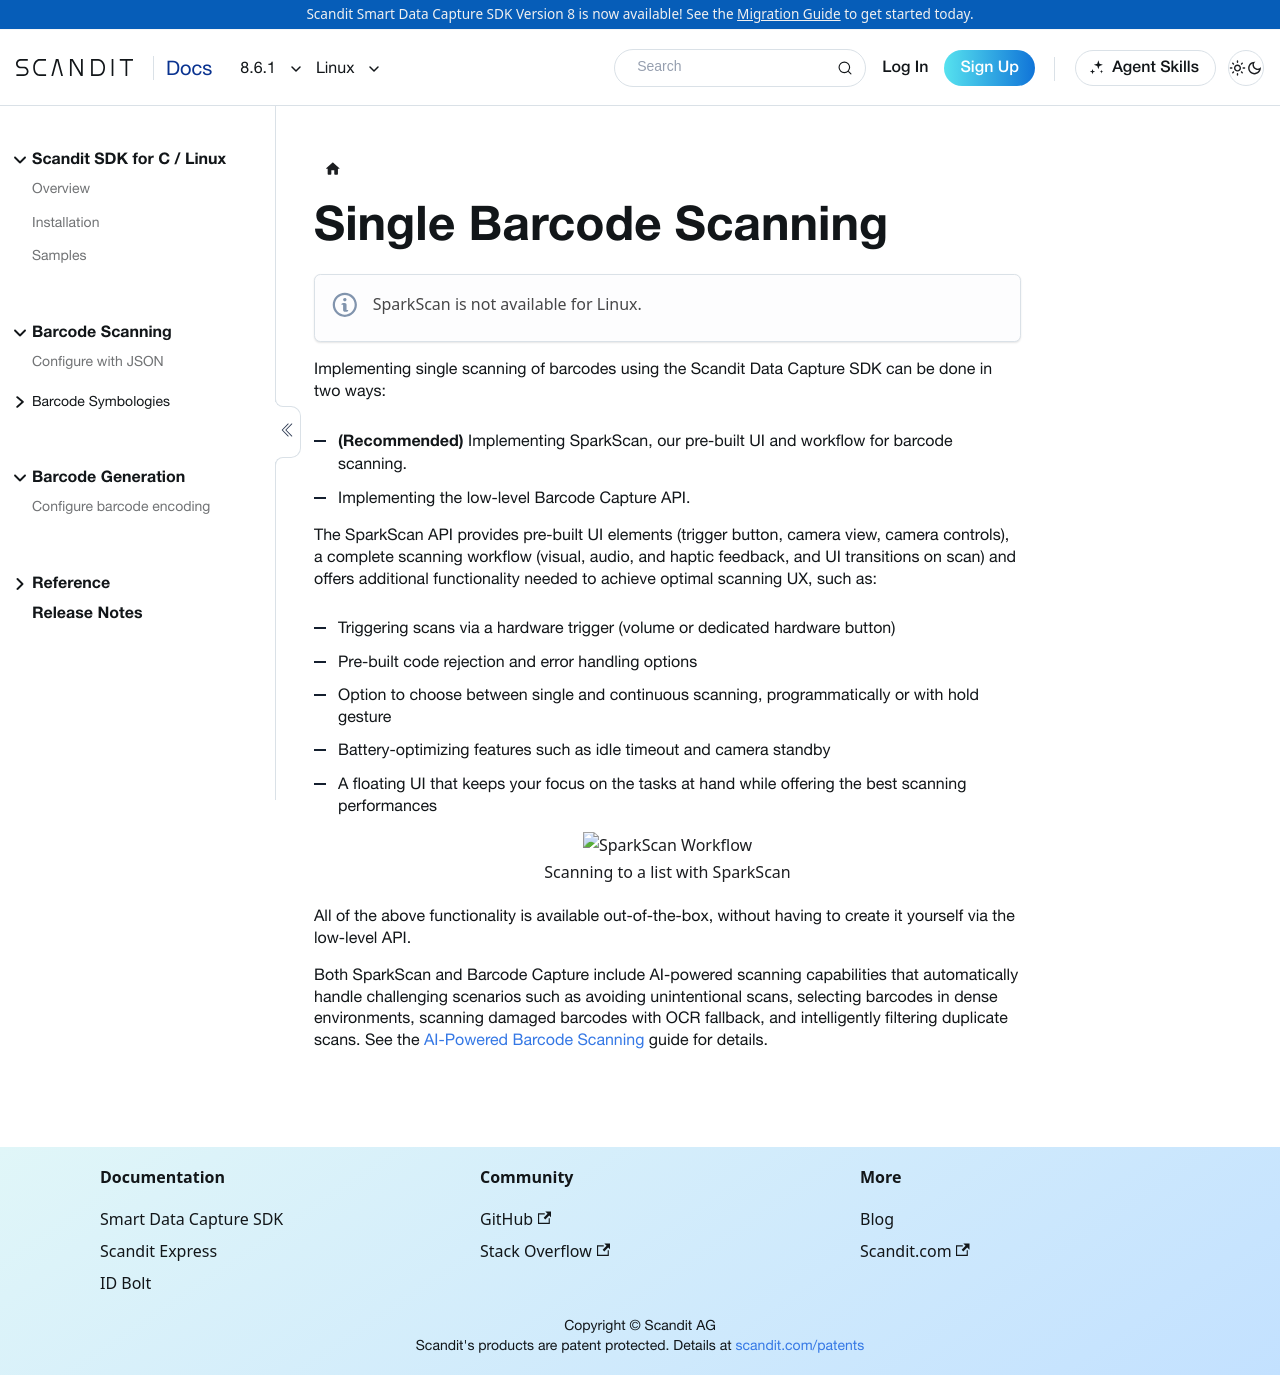

repository: Scandit/data-capture-documentation · page: pr-preview/pr-435/sdks/linux/single-scanning/index.html · generator: docusaurus

---
description: "Scan a single barcode at a time in your Linux app with the Scandit Data Capture SDK."
toc_max_heading_level: 4
pagination_prev: null
displayed_sidebar: linuxSidebar
framework: linux
keywords:
  - linux
---

# Single Barcode Scanning

:::note
SparkScan is not available for Linux.
:::

import SingleScanning from '../../partials/_single-scanning.mdx';

<SingleScanning/>
